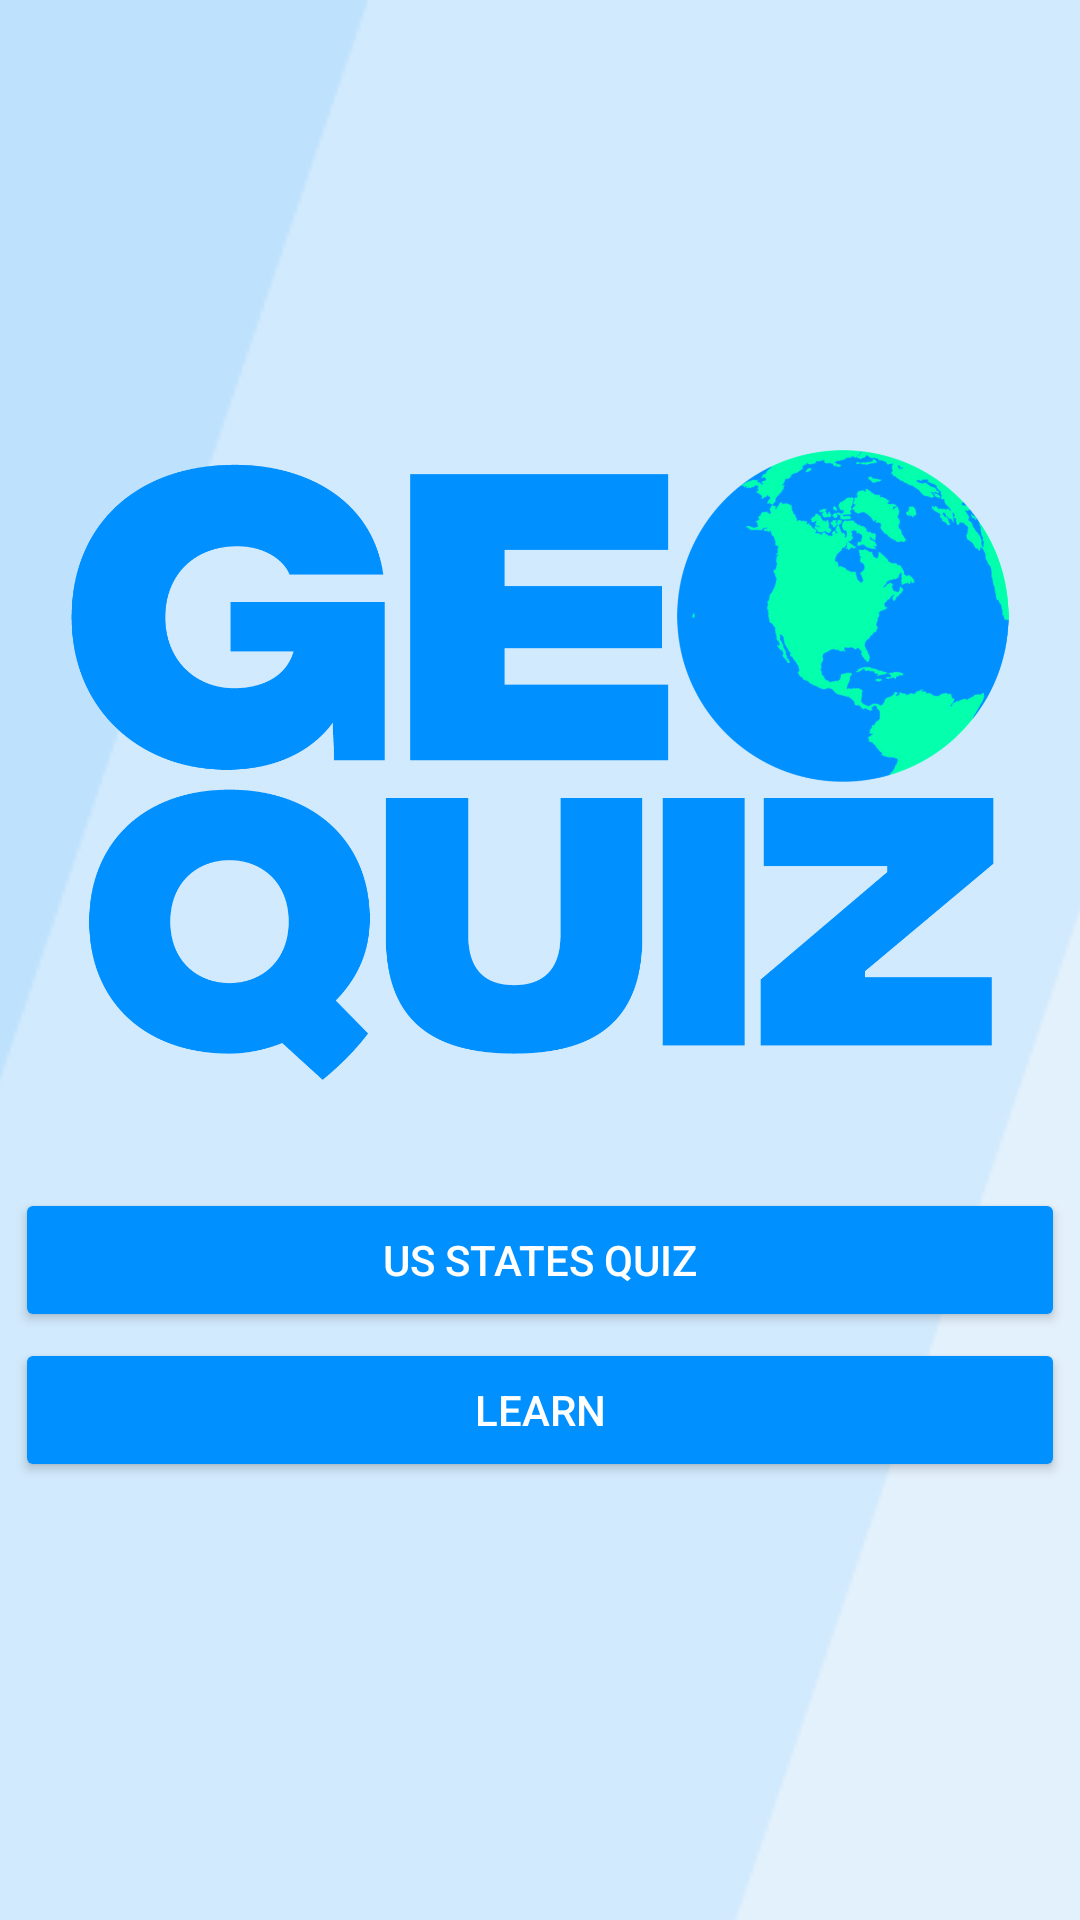

Produce the Android XML layout that renders to this screen, including the resource entries it uses.
<!-- AndroidManifest.xml: application theme AppTheme -->
<!-- res/layout/fragment_start_screen.xml -->
<?xml version="1.0" encoding="utf-8"?>
<FrameLayout xmlns:android="http://schemas.android.com/apk/res/android"
    xmlns:app="http://schemas.android.com/apk/res-auto"
    xmlns:tools="http://schemas.android.com/tools"
    android:layout_width="match_parent"
    android:layout_height="match_parent"
    android:background="@color/backgroundColor"
    android:orientation="vertical"
    tools:context=".StartScreenFragment">

    

    <ImageView
        android:layout_gravity="center"
        android:layout_width="500dp"
        android:layout_height="fill_parent"
        android:alpha=".7"
        app:srcCompat="@drawable/splashoverlay" />

    <ImageView
        android:layout_marginTop="150dp"
        android:layout_gravity="center_horizontal"
        android:layout_width="350dp"
        android:layout_height="210dp"
        app:srcCompat="@drawable/geoquiz" />


    <Button
        android:id="@+id/us_states_quiz"
        android:layout_marginTop="100dp"
        android:layout_width="350dp"
        android:layout_height="wrap_content"
        android:layout_gravity="center"
        android:backgroundTint="@color/buttonColor"
        android:text="US States Quiz" />

    <Button
        android:id="@+id/LearnFragment"
        android:layout_marginTop="150dp"
        android:layout_width="350dp"
        android:layout_height="wrap_content"
        android:layout_gravity="center"
        android:backgroundTint="@color/buttonColor"
        android:text="learn" />
</FrameLayout>
<!-- resources referenced by this layout -->
<resources>
  <color name="backgroundColor">#FCFCFC</color>
  <color name="buttonColor">#0090ff</color>
  <!-- drawable geoquiz: png bitmap (drawable, 135409 bytes) -->
  <!-- drawable splashoverlay: png bitmap (drawable, 9886 bytes) -->
  <style name="AppTheme" parent="Theme.AppCompat.Light.NoActionBar">
          <item name="backgroundColor">@color/white</item>
          <item name="android:textColor">@color/white</item>
          <item name="colorPrimary">@color/buttonColor</item>
          <item name="colorPrimaryDark">@color/buttonColorDark</item>
          <item name="colorAccent">@color/buttonColor</item>
      </style>
  <color name="white">#FFFFFFFF</color>
  <color name="buttonColorDark">#090fff</color>
</resources>
